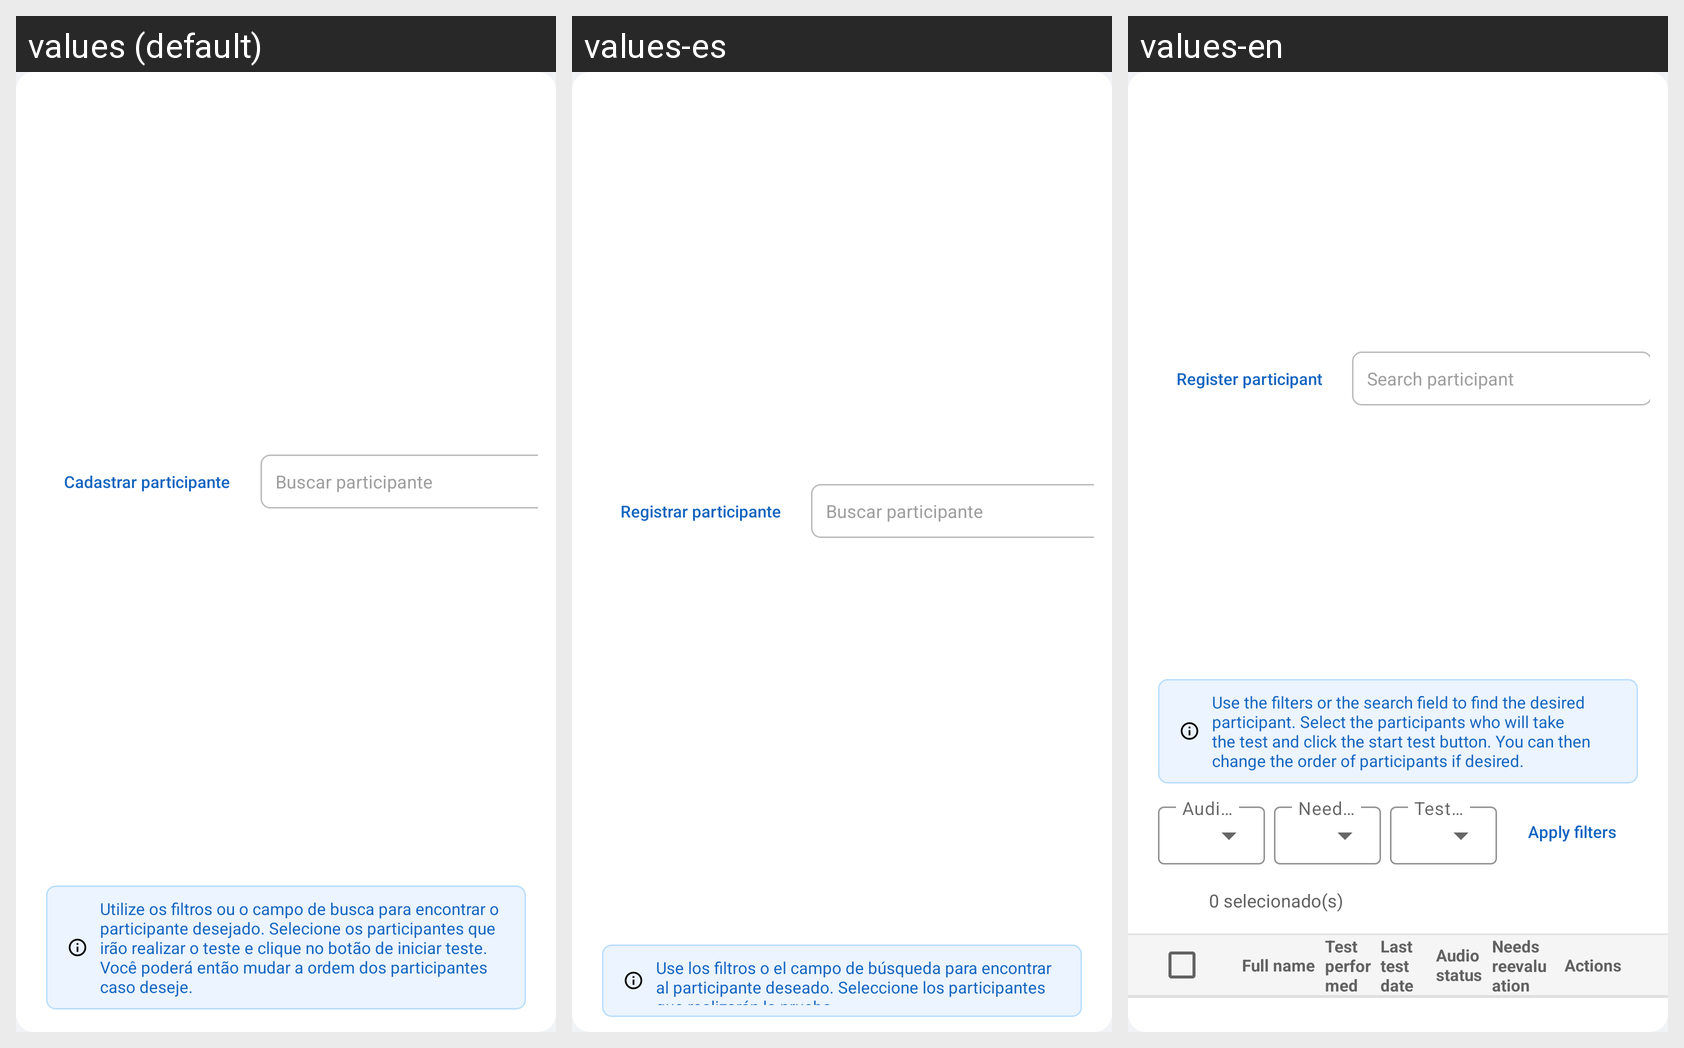

Locale-by-locale string values for the Android screen shown in this grid:
Android screen res/layout/dialog_select_participants.xml rendered under 3 locales, left to right: values (default), values-es, values-en. Device: Nexus 5 (rendered at 1080×1920; each locale shown at half size, 540×960, under a caption strip naming it); theme ReabLitaTheme.
Strings drawn on this screen, with the default value and each locale's value (text and hints the layout hard-codes, and strings that could not be matched under every locale, appear in the picture but are not listed):

btn_register_participant
  values: Cadastrar participante
  values-es: Registrar participante
  values-en: Register participant

hint_search_participant
  values: Buscar participante
  values-es: Buscar participante
  values-en: Search participant

participants_info
  values: Utilize os filtros ou o campo de busca para encontrar o participante desejado. Selecione os participantes que irão realizar o teste e clique no botão de iniciar teste. Você poderá então mudar a ordem dos participantes caso deseje.
  values-es: Use los filtros o el campo de búsqueda para encontrar al participante deseado. Seleccione los participantes que realizarán la prueba.
  values-en: Use the filters or the search field to find the desired participant. Select the participants who will take the test and click the start test button. You can then change the order of participants if desired.
